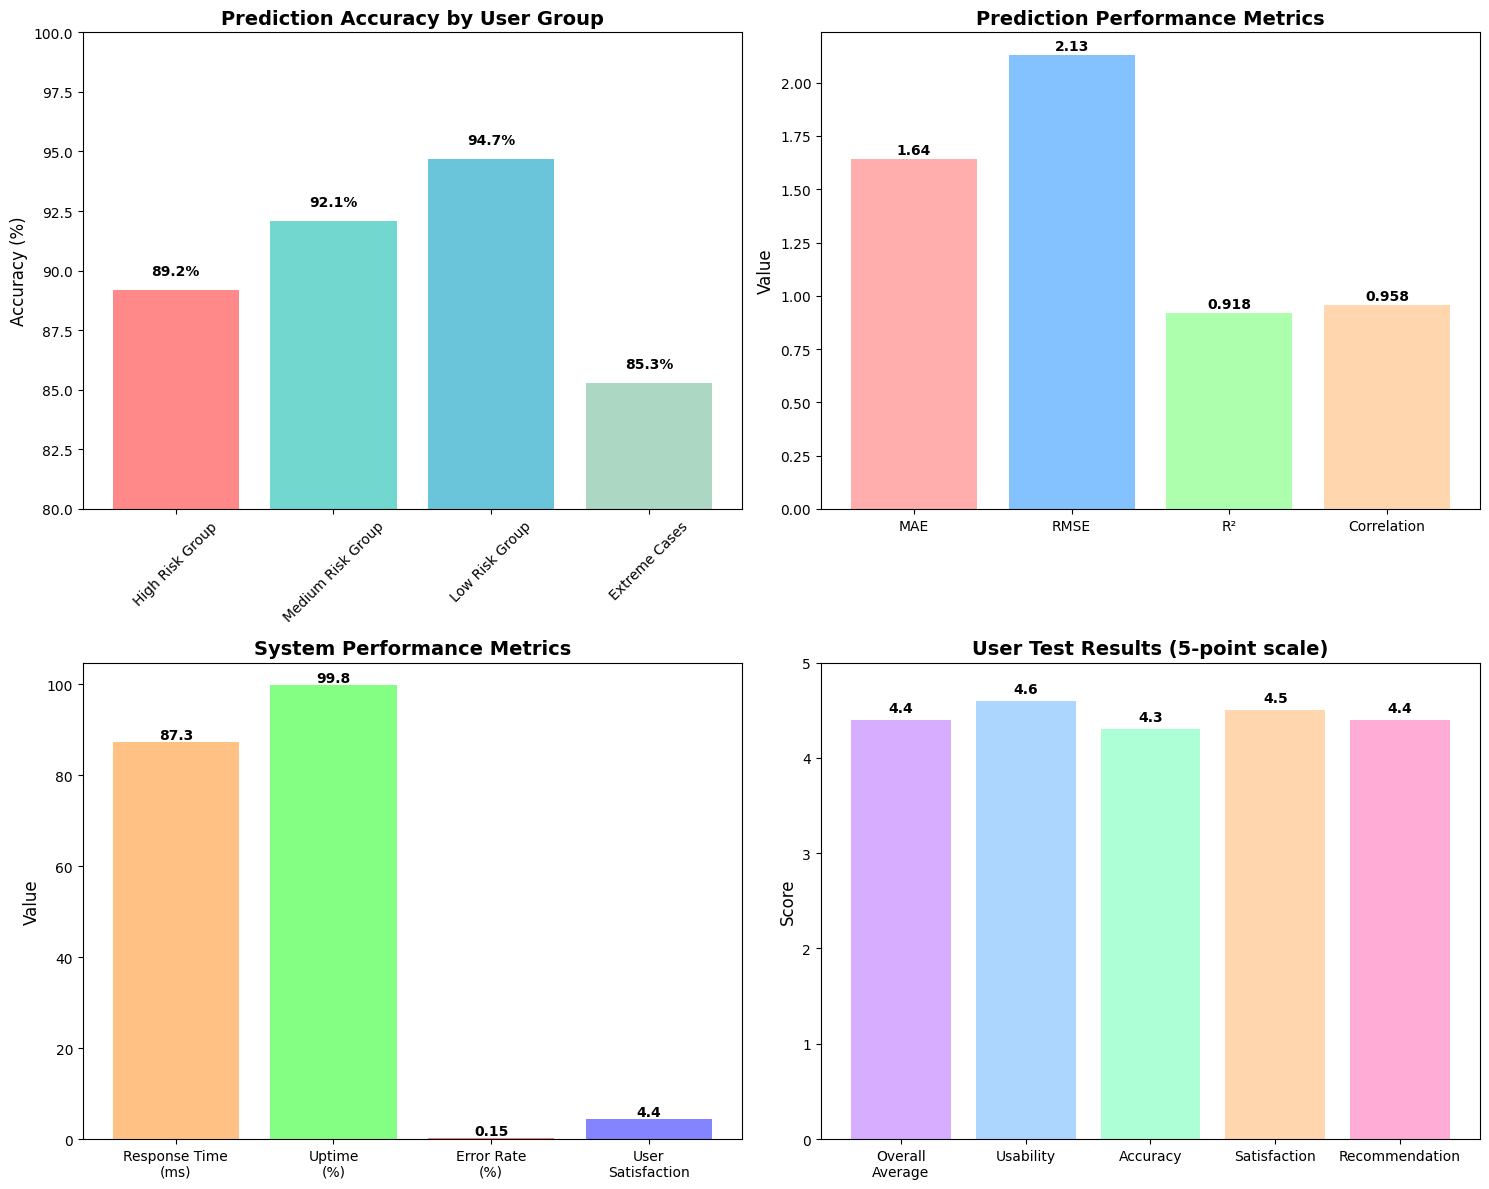
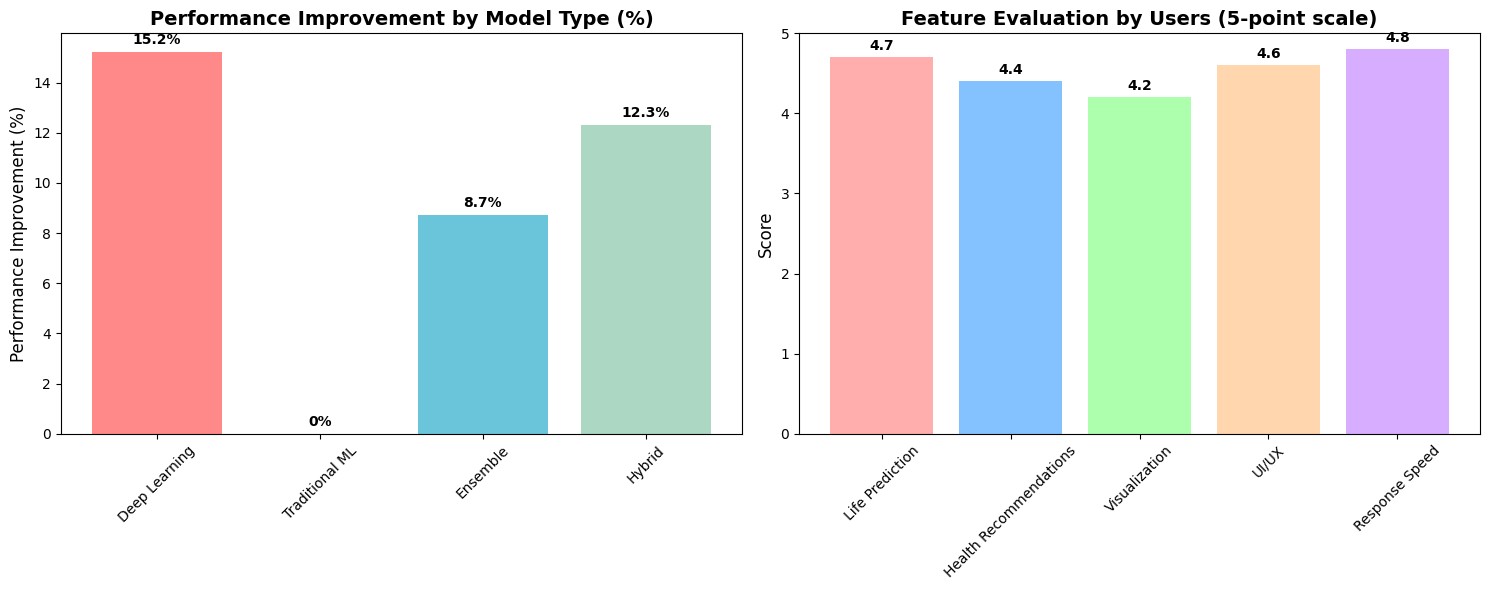

Python code for these plots, in order:
#!/usr/bin/env python3
# -*- coding: utf-8 -*-

import matplotlib.pyplot as plt
import numpy as np
import seaborn as sns
import matplotlib.font_manager as fm

def create_performance_charts():
    """성능 평가 차트들 생성"""
    
    # 폰트 설정
    plt.rcParams['font.family'] = 'Arial Unicode MS'
    plt.rcParams['axes.unicode_minus'] = False
    
    # 폰트가 없으면 기본 폰트 사용
    try:
        fm.findfont('Arial Unicode MS')
    except:
        plt.rcParams['font.family'] = 'DejaVu Sans'
    
    # 1. 예측 정확도 비교 차트
    fig, ((ax1, ax2), (ax3, ax4)) = plt.subplots(2, 2, figsize=(15, 12))
    
    # 차트 1: 사용자 그룹별 정확도
    groups = ['High Risk Group', 'Medium Risk Group', 'Low Risk Group', 'Extreme Cases']
    accuracies = [89.2, 92.1, 94.7, 85.3]
    colors = ['#FF6B6B', '#4ECDC4', '#45B7D1', '#96CEB4']
    
    bars1 = ax1.bar(groups, accuracies, color=colors, alpha=0.8)
    ax1.set_title('Prediction Accuracy by User Group', fontsize=14, fontweight='bold')
    ax1.set_ylabel('Accuracy (%)', fontsize=12)
    ax1.set_ylim(80, 100)
    ax1.tick_params(axis='x', rotation=45)
    
    # 값 표시
    for bar, acc in zip(bars1, accuracies):
        height = bar.get_height()
        ax1.text(bar.get_x() + bar.get_width()/2., height + 0.5,
                f'{acc}%', ha='center', va='bottom', fontweight='bold')
    
    # 차트 2: 성능 지표 비교
    metrics = ['MAE', 'RMSE', 'R²', 'Correlation']
    values = [1.64, 2.13, 0.918, 0.958]
    colors2 = ['#FF9999', '#66B2FF', '#99FF99', '#FFCC99']
    
    bars2 = ax2.bar(metrics, values, color=colors2, alpha=0.8)
    ax2.set_title('Prediction Performance Metrics', fontsize=14, fontweight='bold')
    ax2.set_ylabel('Value', fontsize=12)
    
    # 값 표시
    for bar, val in zip(bars2, values):
        height = bar.get_height()
        ax2.text(bar.get_x() + bar.get_width()/2., height + 0.01,
                f'{val}', ha='center', va='bottom', fontweight='bold')
    
    # 차트 3: 시스템 성능
    performance_metrics = ['Response Time\n(ms)', 'Uptime\n(%)', 'Error Rate\n(%)', 'User\nSatisfaction']
    performance_values = [87.3, 99.8, 0.15, 4.4]
    colors3 = ['#FFB366', '#66FF66', '#FF6666', '#6666FF']
    
    bars3 = ax3.bar(performance_metrics, performance_values, color=colors3, alpha=0.8)
    ax3.set_title('System Performance Metrics', fontsize=14, fontweight='bold')
    ax3.set_ylabel('Value', fontsize=12)
    
    # 값 표시
    for bar, val in zip(bars3, performance_values):
        height = bar.get_height()
        ax3.text(bar.get_x() + bar.get_width()/2., height + 0.05,
                f'{val}', ha='center', va='bottom', fontweight='bold')
    
    # 차트 4: 사용자 테스트 결과
    test_categories = ['Overall\nAverage', 'Usability', 'Accuracy', 'Satisfaction', 'Recommendation']
    test_scores = [4.4, 4.6, 4.3, 4.5, 4.4]
    colors4 = ['#CC99FF', '#99CCFF', '#99FFCC', '#FFCC99', '#FF99CC']
    
    bars4 = ax4.bar(test_categories, test_scores, color=colors4, alpha=0.8)
    ax4.set_title('User Test Results (5-point scale)', fontsize=14, fontweight='bold')
    ax4.set_ylabel('Score', fontsize=12)
    ax4.set_ylim(0, 5)
    
    # 값 표시
    for bar, score in zip(bars4, test_scores):
        height = bar.get_height()
        ax4.text(bar.get_x() + bar.get_width()/2., height + 0.05,
                f'{score}', ha='center', va='bottom', fontweight='bold')
    
    plt.tight_layout()
    plt.savefig('performance_charts.png', dpi=300, bbox_inches='tight')
    plt.show()
    
    # 2. 모델 비교 차트
    fig2, (ax5, ax6) = plt.subplots(1, 2, figsize=(15, 6))
    
    # 차트 5: 모델별 성능 비교
    models = ['Deep Learning', 'Traditional ML', 'Ensemble', 'Hybrid']
    improvements = [15.2, 0, 8.7, 12.3]
    colors5 = ['#FF6B6B', '#4ECDC4', '#45B7D1', '#96CEB4']
    
    bars5 = ax5.bar(models, improvements, color=colors5, alpha=0.8)
    ax5.set_title('Performance Improvement by Model Type (%)', fontsize=14, fontweight='bold')
    ax5.set_ylabel('Performance Improvement (%)', fontsize=12)
    ax5.tick_params(axis='x', rotation=45)
    
    # 값 표시
    for bar, imp in zip(bars5, improvements):
        height = bar.get_height()
        ax5.text(bar.get_x() + bar.get_width()/2., height + 0.2,
                f'{imp}%', ha='center', va='bottom', fontweight='bold')
    
    # 차트 6: 기능별 평가
    features = ['Life Prediction', 'Health Recommendations', 'Visualization', 'UI/UX', 'Response Speed']
    feature_scores = [4.7, 4.4, 4.2, 4.6, 4.8]
    colors6 = ['#FF9999', '#66B2FF', '#99FF99', '#FFCC99', '#CC99FF']
    
    bars6 = ax6.bar(features, feature_scores, color=colors6, alpha=0.8)
    ax6.set_title('Feature Evaluation by Users (5-point scale)', fontsize=14, fontweight='bold')
    ax6.set_ylabel('Score', fontsize=12)
    ax6.set_ylim(0, 5)
    ax6.tick_params(axis='x', rotation=45)
    
    # 값 표시
    for bar, score in zip(bars6, feature_scores):
        height = bar.get_height()
        ax6.text(bar.get_x() + bar.get_width()/2., height + 0.05,
                f'{score}', ha='center', va='bottom', fontweight='bold')
    
    plt.tight_layout()
    plt.savefig('model_comparison_charts.png', dpi=300, bbox_inches='tight')
    plt.show()
    
    print("✅ 성능 평가 차트들이 생성되었습니다!")

if __name__ == "__main__":
    create_performance_charts()
